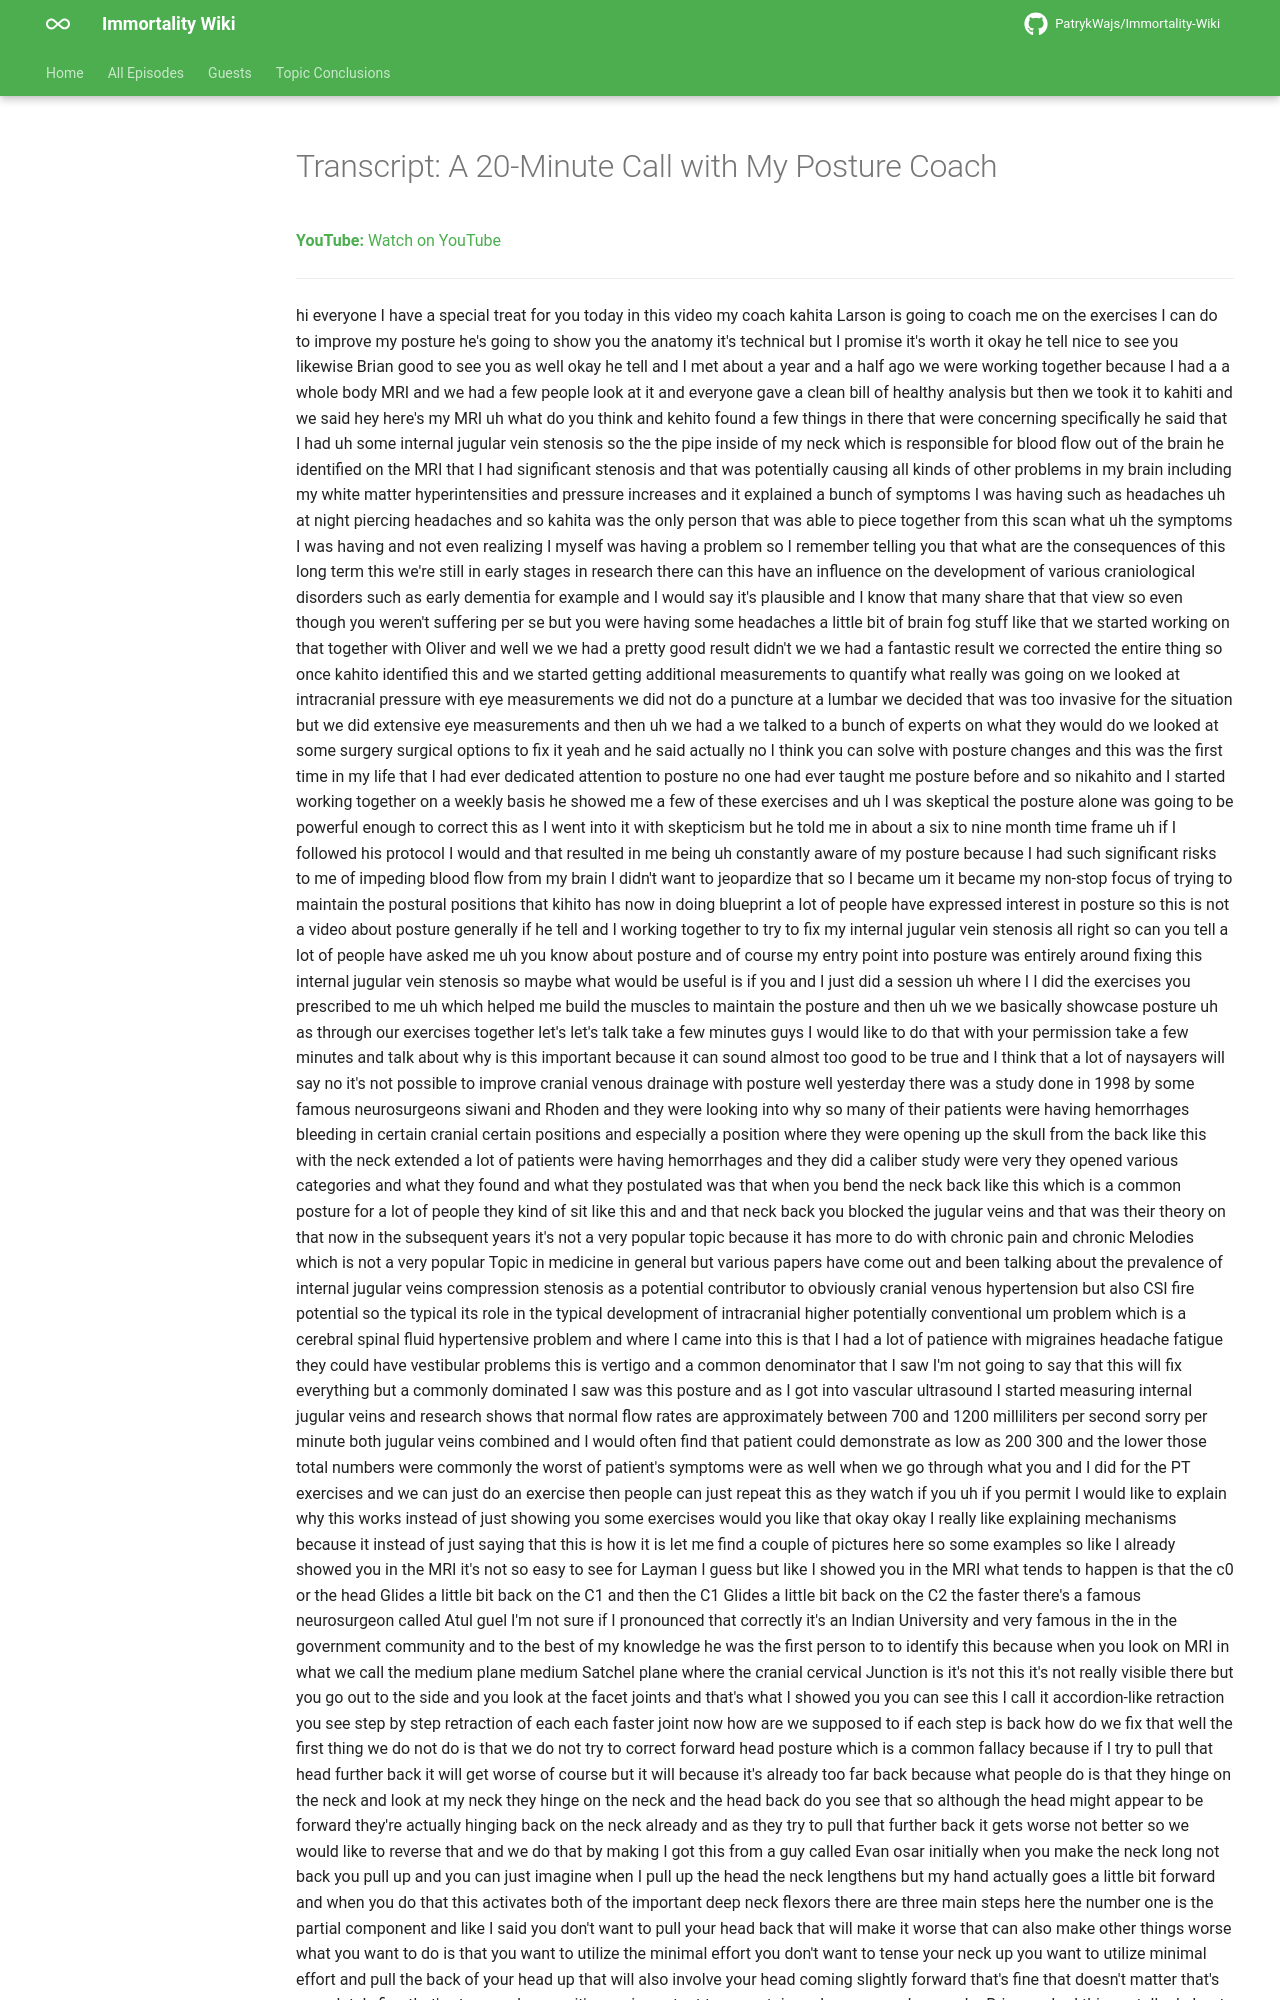

repository: PatrykWajs/Immortality-Wiki · page: Episodes/EP-22 - A 20-Minute Call with My Posture Coach/transcript/index.html · generator: mkdocs

---
title: "Transcript: A 20-Minute Call with My Posture Coach"
search:
  exclude: true
---

# Transcript: A 20-Minute Call with My Posture Coach

**YouTube:** [Watch on YouTube](https://www.youtube.com/watch?v=cYGlj8Ryij8)

---
